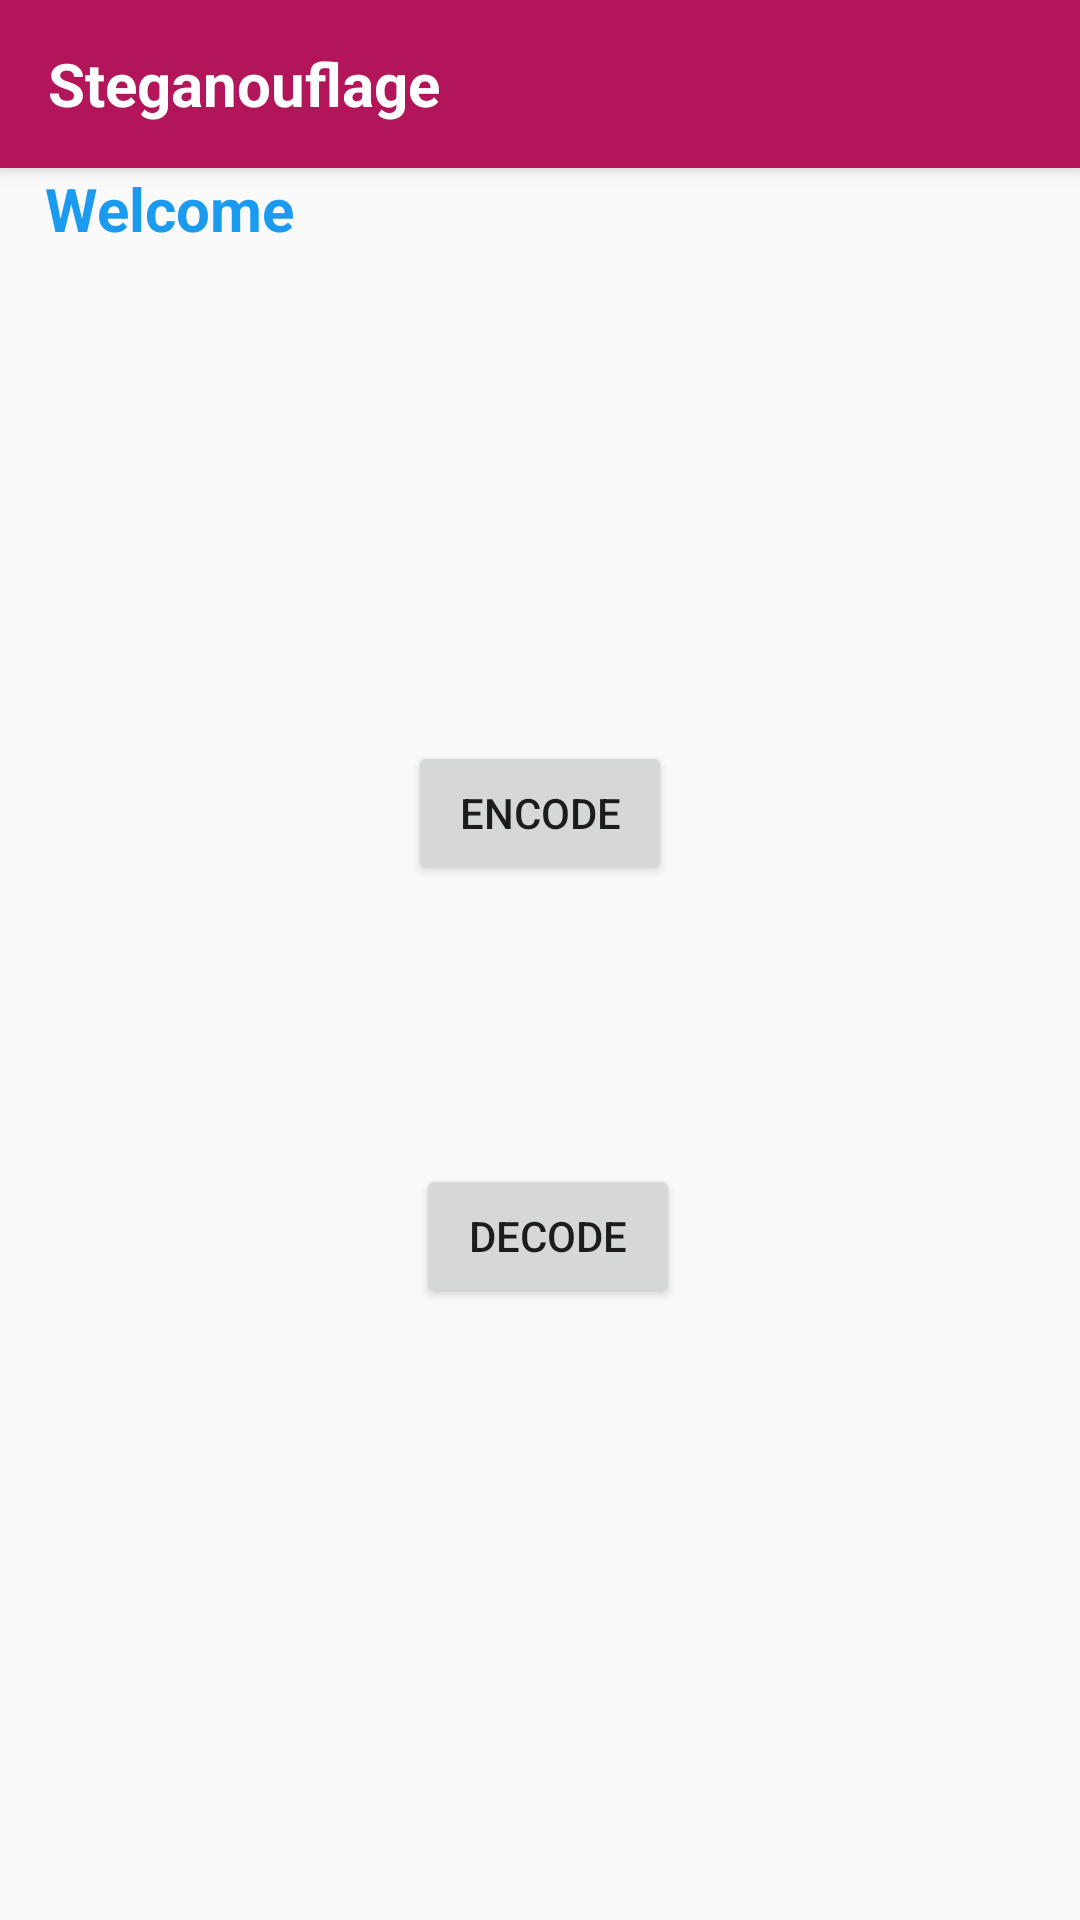

Here is an Android app screen rendered from its layout file. Give the layout XML and the strings, colors and styles it references.
<!-- AndroidManifest.xml: application theme LogiActivityTheme -->
<!-- res/layout/activity_main.xml -->
<?xml version="1.0" encoding="utf-8"?>
<RelativeLayout xmlns:android="http://schemas.android.com/apk/res/android"
    xmlns:app="http://schemas.android.com/apk/res-auto"
    xmlns:tools="http://schemas.android.com/tools"
    android:layout_width="match_parent"
    android:layout_height="match_parent"
    tools:context=".MainActivity">

    <include
        android:id="@+id/toolbar"
        layout="@layout/toolbar" />


    <TextView
        android:layout_below="@id/toolbar"
        android:layout_width="match_parent"
        android:layout_height="30dp"
        android:id="@+id/usrnam"
        android:textSize="20dp"
        android:text="Welcome"
        android:layout_marginLeft="15dp"
        android:textColor="#1A9BF0"
        android:textStyle="bold"/>

    <Button
        android:id="@+id/encode_button"
        android:layout_width="wrap_content"
        android:layout_height="wrap_content"
        android:layout_alignParentTop="true"
        android:layout_centerHorizontal="true"
        android:layout_marginTop="247dp"
        android:text="Encode" />

    <Button
        android:id="@+id/decode_button"
        android:layout_width="wrap_content"
        android:layout_height="wrap_content"
        android:layout_below="@+id/encode_button"
        android:layout_alignEnd="@+id/encode_button"
        android:layout_marginTop="93dp"
        android:layout_marginEnd="-3dp"
        android:text="Decode" />


    











</RelativeLayout>
<!-- res/layout/toolbar.xml (included above) -->
<?xml version="1.0" encoding="utf-8"?>
<android.support.v7.widget.Toolbar xmlns:android="http://schemas.android.com/apk/res/android"
    android:id="@+id/tolbar"
    android:layout_width="match_parent"
    android:layout_height="wrap_content"
    android:background="@color/colorPrimary"
    android:elevation="4dp"
    >
<TextView
        android:layout_width="wrap_content"
        android:layout_height="wrap_content"
        android:id="@+id/usrname"
        android:textSize="20dp"
    android:text="Steganouflage"
        android:layout_marginLeft="15dp"
        android:textColor="#ffff"
        android:textStyle="bold"/>


</android.support.v7.widget.Toolbar>
<!-- resources referenced by this layout -->
<resources>
  <color name="colorPrimary">#B3155A</color>
  <style name="LogiActivityTheme" parent="Theme.AppCompat.Light.NoActionBar">
          
          <item name="android:windowNoTitle">true</item>
  
  
          <item name="windowActionBar">false</item>
          <item name="colorPrimary">@color/colorPrimary</item>
          <item name="colorPrimaryDark">@color/colorPrimaryDark</item>
          <item name="colorAccent">@color/colorAccent</item>
      </style>
  <color name="colorPrimaryDark">#AA0F52</color>
  <color name="colorAccent">#B3155A</color>
</resources>
